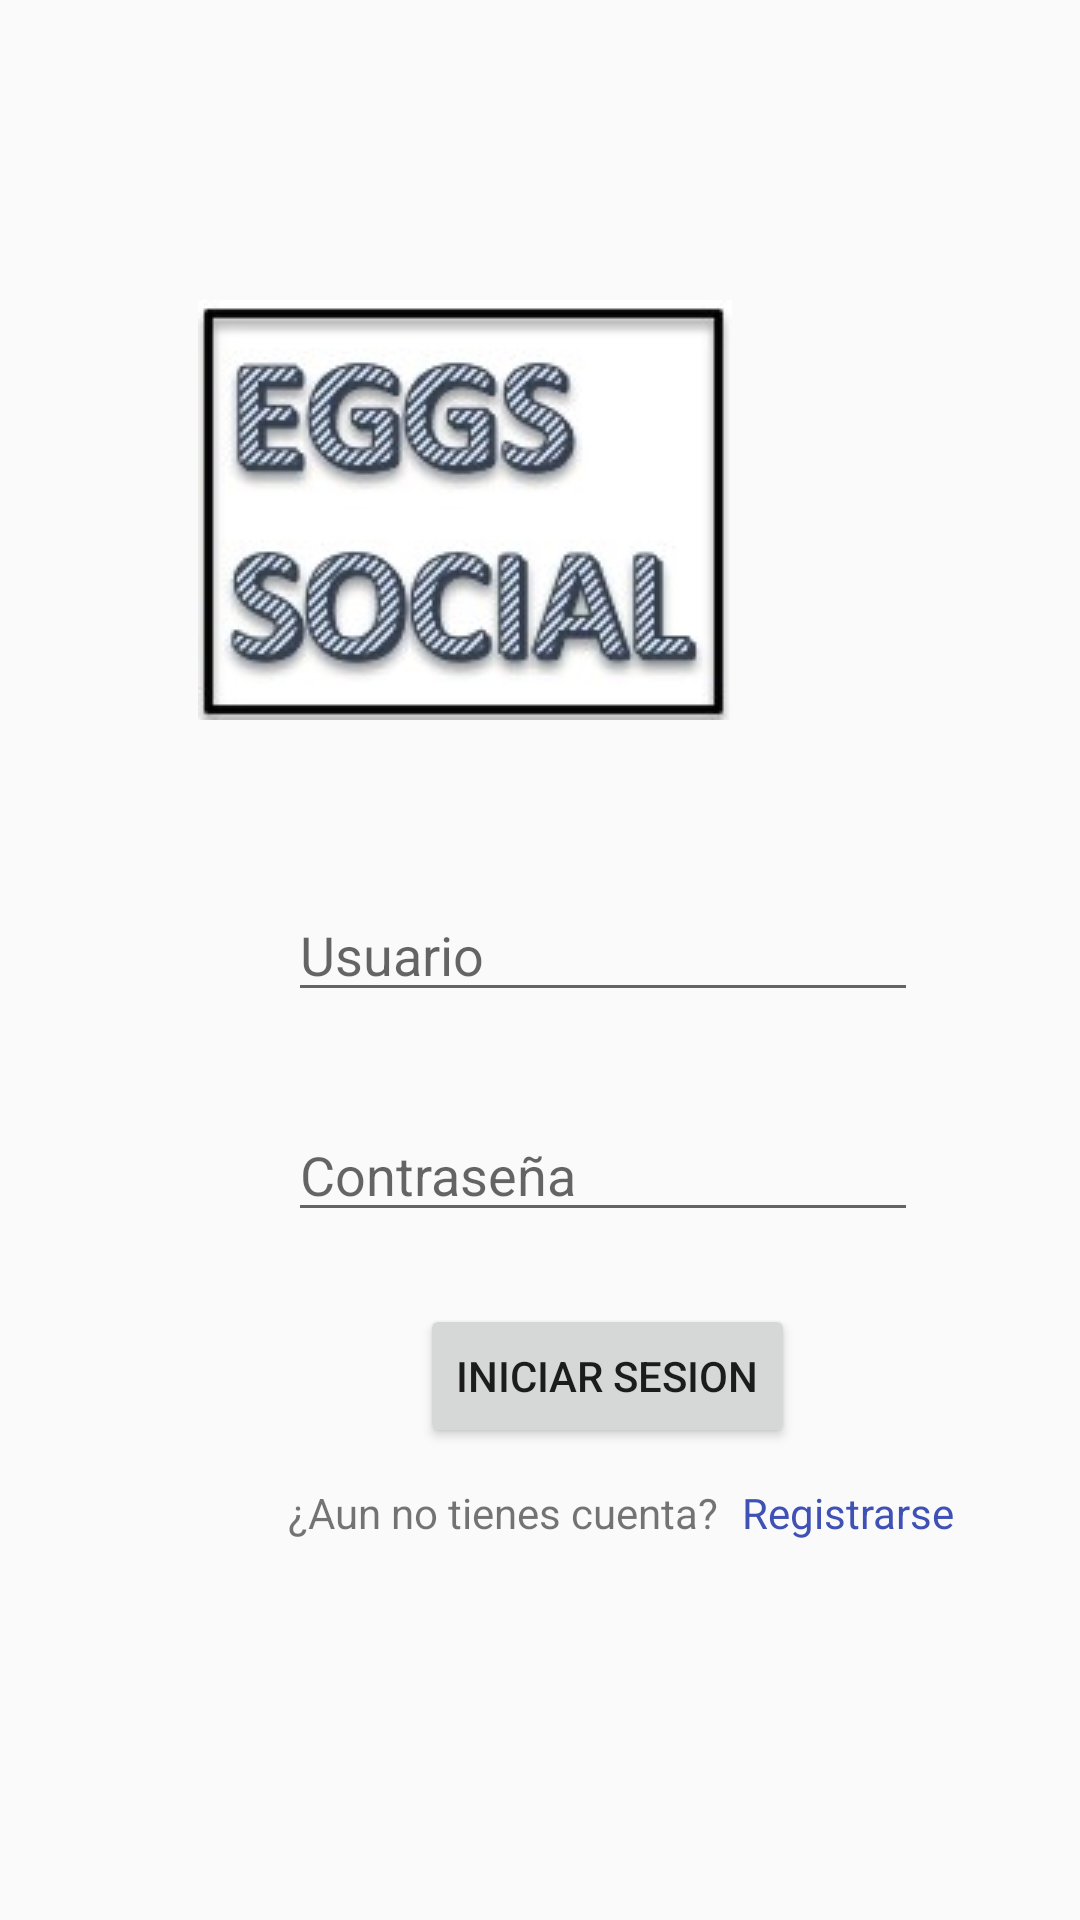

Reconstruct the res/layout file that produces this screen, plus the resources it refers to.
<!-- AndroidManifest.xml: application theme AppTheme -->
<!-- res/layout/activity_main.xml -->
<?xml version="1.0" encoding="utf-8"?>
<android.support.constraint.ConstraintLayout xmlns:android="http://schemas.android.com/apk/res/android"
    xmlns:app="http://schemas.android.com/apk/res-auto"
    xmlns:tools="http://schemas.android.com/tools"
    android:layout_width="match_parent"
    android:layout_height="match_parent"
    tools:context=".MainActivity">

    <EditText
        android:id="@+id/editText"
        android:layout_width="wrap_content"
        android:layout_height="wrap_content"
        android:layout_marginStart="96dp"
        android:layout_marginLeft="96dp"
        android:layout_marginTop="56dp"
        android:ems="10"
        android:hint="@string/txt_usuario"
        android:inputType="textPersonName"
        app:layout_constraintStart_toStartOf="parent"
        app:layout_constraintTop_toBottomOf="@+id/imageView" />

    <EditText
        android:id="@+id/editText2"
        android:layout_width="wrap_content"
        android:layout_height="wrap_content"
        android:layout_marginStart="96dp"
        android:layout_marginLeft="96dp"
        android:layout_marginTop="32dp"
        android:ems="10"
        android:hint="@string/txt_contraseña"
        android:inputType="textPassword"
        app:layout_constraintStart_toStartOf="parent"
        app:layout_constraintTop_toBottomOf="@+id/editText" />

    <TextView
        android:id="@+id/textView"
        android:layout_width="wrap_content"
        android:layout_height="wrap_content"
        android:layout_marginStart="96dp"
        android:layout_marginLeft="96dp"
        android:layout_marginTop="12dp"
        android:text="¿Aun no tienes cuenta?"
        app:layout_constraintStart_toStartOf="parent"
        app:layout_constraintTop_toBottomOf="@+id/button" />

    <Button
        android:id="@+id/button"
        android:layout_width="wrap_content"
        android:layout_height="wrap_content"
        android:layout_marginStart="140dp"
        android:layout_marginLeft="140dp"
        android:layout_marginTop="24dp"
        android:onClick="IniciarSesion"
        android:text="@string/btn_iniciosesion"
        app:layout_constraintStart_toStartOf="parent"
        app:layout_constraintTop_toBottomOf="@+id/editText2" />

    <TextView
        android:id="@+id/textView5"
        android:layout_width="wrap_content"
        android:layout_height="wrap_content"
        android:layout_marginStart="8dp"
        android:layout_marginLeft="8dp"
        android:layout_marginTop="12dp"
        android:clickable="true"
        android:onClick="Registrarse"
        android:text="@string/btn_registrarse"
        android:textColor="#3F51B5"
        app:layout_constraintStart_toEndOf="@+id/textView"
        app:layout_constraintTop_toBottomOf="@+id/button" />

    <ImageView
        android:id="@+id/imageView"
        android:layout_width="wrap_content"
        android:layout_height="wrap_content"
        android:layout_marginTop="100dp"
        android:layout_marginEnd="116dp"
        android:layout_marginRight="116dp"
        app:layout_constraintEnd_toEndOf="parent"
        app:layout_constraintTop_toTopOf="parent"
        app:srcCompat="@drawable/eggs_social" />
</android.support.constraint.ConstraintLayout>
<!-- resources referenced by this layout -->
<resources>
  <!-- drawable eggs_social: jpg bitmap (drawable, 11232 bytes) -->
  <string name="btn_iniciosesion">Iniciar Sesion</string>
  <string name="btn_registrarse">Registrarse</string>
  <string name="txt_usuario">Usuario</string>
  <style name="AppTheme" parent="Theme.AppCompat.Light.DarkActionBar">
          
          <item name="colorPrimary">@color/colorPrimary</item>
          <item name="colorPrimaryDark">@color/colorPrimaryDark</item>
          <item name="colorAccent">@color/colorAccent</item>
          <item name="android:actionMenuTextColor">#000000</item>
      </style>
  <color name="colorPrimary">#f7b733</color>
  <color name="colorPrimaryDark">#fc4a1a</color>
  <color name="colorAccent">#6d905a</color>
</resources>
